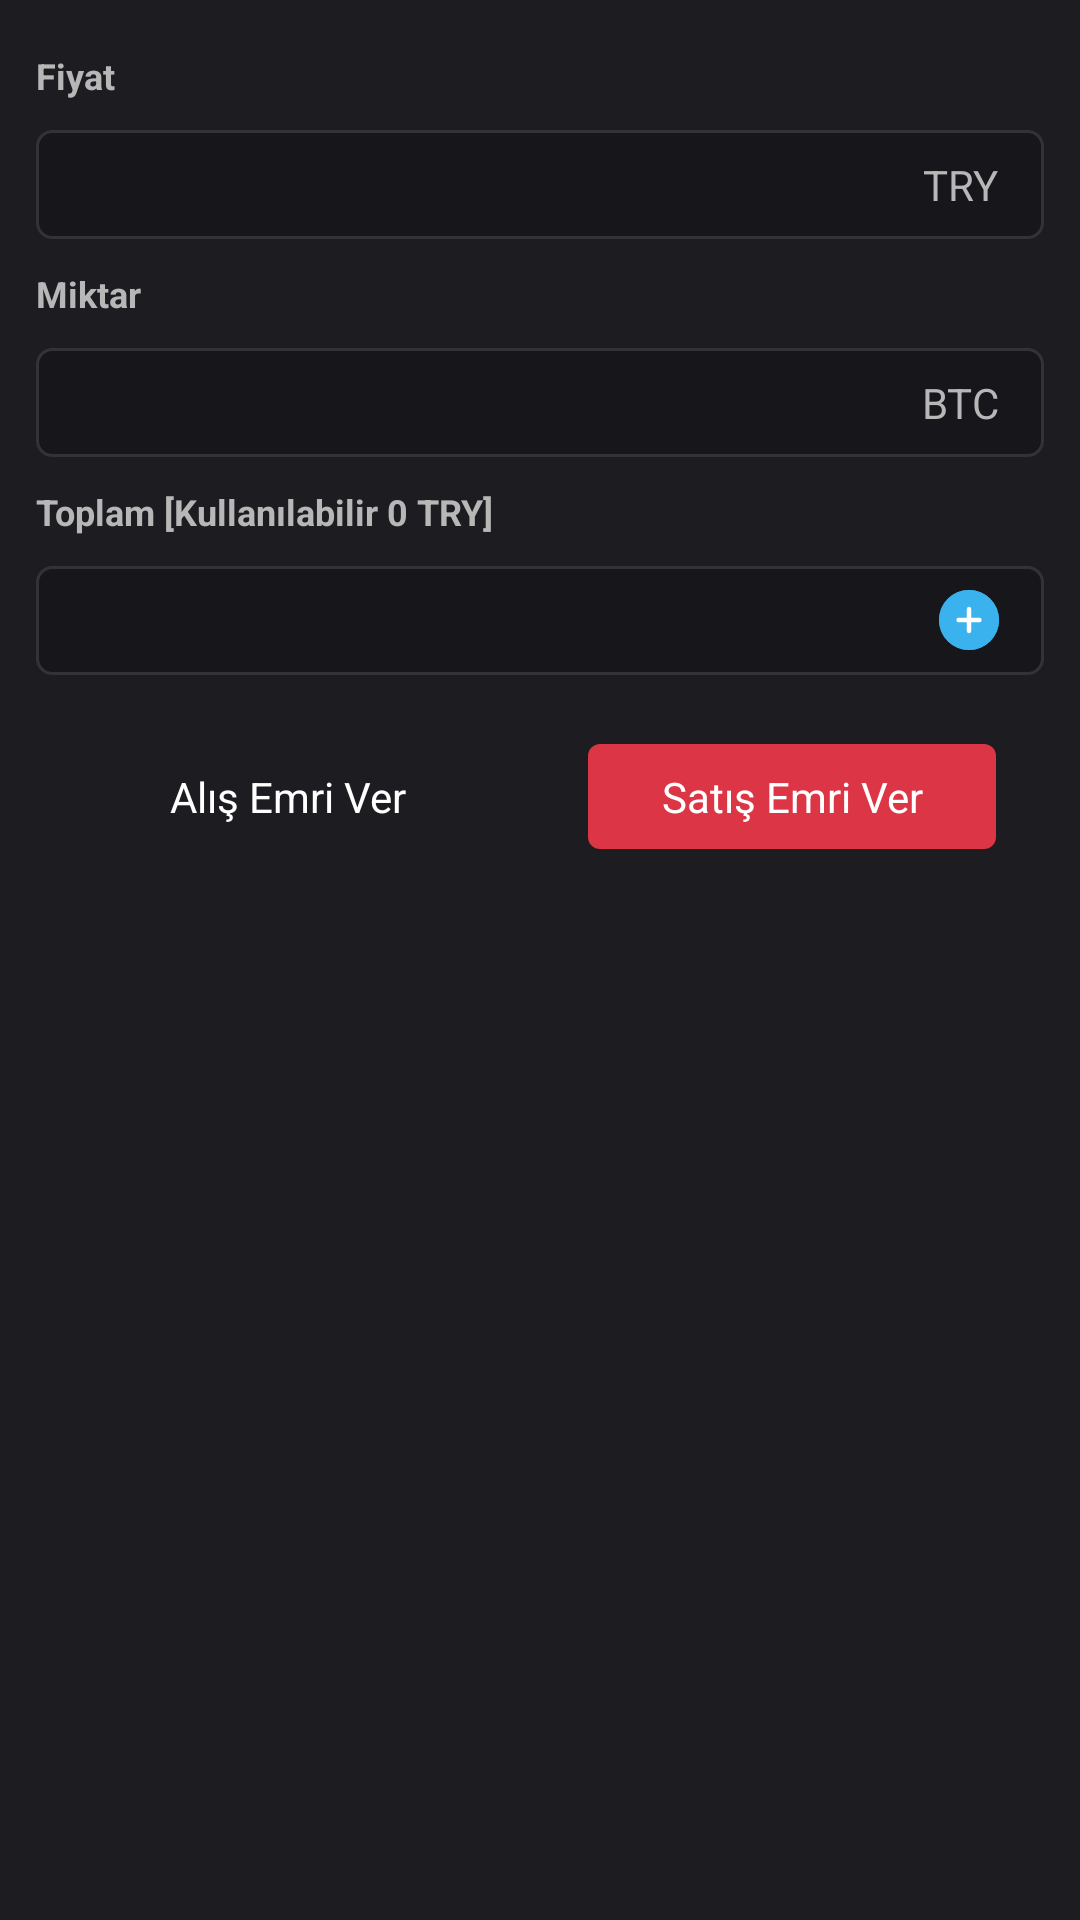

Reconstruct the res/layout file that produces this screen, plus the resources it refers to.
<!-- AndroidManifest.xml: application theme AppTheme -->
<!-- res/layout/fragment_buy.xml -->
<?xml version="1.0" encoding="utf-8"?>
<LinearLayout xmlns:android="http://schemas.android.com/apk/res/android"
    android:orientation="vertical"
    android:background="@color/tabActiveTextColor"
    android:layout_width="match_parent"
    android:layout_height="wrap_content"
    android:padding="12dp">


        <LinearLayout
            android:layout_width="match_parent"
            android:layout_height="wrap_content"
            android:orientation="vertical">

            <TextView
                android:layout_width="wrap_content"
                android:layout_height="wrap_content"
                android:layout_marginBottom="10dp"
                android:text="@string/price"
                android:layout_marginTop="5dp"
                android:textSize="12sp"
                android:textColor="@color/lblColor"
                android:textStyle="bold" />

            <RelativeLayout
                android:layout_width="wrap_content"
                android:layout_height="wrap_content"
                android:orientation="vertical">

                <EditText
                    android:id="@+id/price_layout"
                    android:theme="@style/TextLabel"
                    android:layout_width="match_parent"
                    android:layout_height="wrap_content"
                    android:background="@drawable/edit_text_background"
                    android:imeOptions="actionSend"
                    android:inputType="textCapWords|number|numberSigned|numberDecimal|numberPassword|phone"
                    android:maxLength="27"
                    android:padding="10dp"
                    android:textColor="@color/txtColor"
                    android:textSize="12sp" />

                <TextView
                    android:layout_width="wrap_content"
                    android:layout_height="wrap_content"
                    android:text="TRY"
                    android:textColor="@color/lblColor"
                    android:layout_marginRight="15dp"
                    android:layout_alignParentRight="true"
                    android:layout_centerVertical="true"
                    android:layout_alignParentEnd="true"
                    android:layout_marginEnd="15dp" />

            </RelativeLayout>


        </LinearLayout>

        <LinearLayout
            android:layout_width="match_parent"
            android:layout_height="wrap_content"
            android:orientation="vertical">

            <TextView
                android:layout_width="wrap_content"
                android:layout_height="wrap_content"
                android:layout_marginBottom="10dp"
                android:text="@string/amount"
                android:layout_marginTop="10dp"
                android:textSize="12sp"
                android:textColor="@color/lblColor"
                android:textStyle="bold" />

            <RelativeLayout
                android:layout_width="wrap_content"
                android:layout_height="wrap_content"
                android:orientation="vertical">

                <EditText
                    android:id="@+id/quantity_layout"
                    android:theme="@style/TextLabel"
                    android:layout_width="match_parent"
                    android:layout_height="wrap_content"
                    android:background="@drawable/edit_text_background"
                    android:imeOptions="actionSend"
                    android:inputType="textCapWords|number|numberSigned|numberDecimal|numberPassword|phone"
                    android:maxLength="27"
                    android:padding="10dp"
                    android:textColor="@color/txtColor"
                    android:textSize="12sp" />

                <TextView
                    android:layout_width="wrap_content"
                    android:layout_height="wrap_content"
                    android:text="BTC"
                    android:textColor="@color/lblColor"
                    android:layout_marginRight="15dp"
                    android:layout_alignParentRight="true"
                    android:layout_centerVertical="true"
                    android:layout_alignParentEnd="true"
                    android:layout_marginEnd="15dp" />

            </RelativeLayout>
        </LinearLayout>

        <LinearLayout
            android:layout_width="match_parent"
            android:layout_height="wrap_content"
            android:orientation="vertical">

            <TextView
                android:layout_width="wrap_content"
                android:layout_height="wrap_content"
                android:layout_marginBottom="10dp"
                android:text="Toplam [Kullanılabilir 0 TRY]"
                android:layout_marginTop="10dp"
                android:textSize="12sp"
                android:textColor="@color/lblColor"
                android:textStyle="bold" />

            <RelativeLayout
                android:layout_width="wrap_content"
                android:layout_height="wrap_content"
                android:orientation="vertical">

                <EditText
                    android:id="@+id/total_layout"
                    android:theme="@style/TextLabel"
                    android:layout_width="match_parent"
                    android:layout_height="wrap_content"
                    android:background="@drawable/edit_text_background"
                    android:imeOptions="actionSend"
                    android:inputType="textCapWords|number|numberSigned|numberDecimal|numberPassword|phone"
                    android:maxLength="27"
                    android:padding="10dp"
                    android:textColor="@color/txtColor"
                    android:textSize="12sp" />

                <ImageView android:id="@+id/all_balance_buy_img"
                    android:background="@drawable/ic_input_balance_buy"
                    android:clickable="true"
                    android:layout_width="20dp"
                    android:layout_height="20dp"
                    android:layout_marginRight="15dp"
                    android:layout_alignParentRight="true"
                    android:layout_centerVertical="true"
                    android:focusable="true"
                    android:layout_marginEnd="15dp" />

            </RelativeLayout>

        </LinearLayout>

        <LinearLayout
            android:layout_width="match_parent"
            android:layout_height="wrap_content"
            android:orientation="horizontal"
            android:baselineAligned="false"
            android:layout_marginTop="5dp">

            <LinearLayout
                android:layout_width="0dp"
                android:layout_height="match_parent"
                android:layout_weight="1"
                android:gravity="start">

                <TextView android:enabled="false"
                    android:textSize="14sp"
                    android:textColor="@drawable/txt_enable_selector"
                    android:gravity="center"
                    android:layout_gravity="center"
                    android:id="@+id/buy"
                    android:background="@drawable/buy_order_shape_inactive"
                    android:padding="8dp"
                    android:clickable="true"
                    android:layout_width="match_parent"
                    android:layout_height="wrap_content"
                    android:layout_marginLeft="16dp"
                    android:layout_marginTop="16dp"
                    android:layout_marginRight="16dp"
                    android:layout_marginBottom="12dp"
                    android:text="@string/give_buy_order"
                    android:textAllCaps="false"
                    android:focusable="true" />

            </LinearLayout>

            <LinearLayout
                android:layout_width="0dp"
                android:layout_height="match_parent"
                android:layout_weight="1"
                android:gravity="end">

                <TextView android:enabled="false"
                    android:textSize="14sp"
                    android:textColor="@drawable/txt_enable_selector"
                    android:gravity="center"
                    android:layout_gravity="center"
                    android:id="@+id/sell"
                    android:background="@drawable/sell_order_shape"
                    android:padding="8dp"
                    android:clickable="true"
                    android:layout_width="match_parent"
                    android:layout_height="wrap_content"
                    android:layout_marginLeft="16dp"
                    android:layout_marginTop="16dp"
                    android:layout_marginRight="16dp"
                    android:layout_marginBottom="12dp"
                    android:text="@string/give_sell_order"
                    android:textAllCaps="false"
                    android:focusable="true" />
            </LinearLayout>

        </LinearLayout>



    </LinearLayout>
<!-- resources referenced by this layout -->
<resources>
  <color name="lblColor">#b7b7b7</color>
  <color name="tabActiveTextColor">#1d1d21</color>
  <color name="txtColor">#989ca0</color>
  
  
      //Bottom Navigation
  <!-- drawable buy_order_shape_inactive (drawable) -->
  <?xml version="1.0" encoding="utf-8"?>
  <shape xmlns:android="http://schemas.android.com/apk/res/android" android:shape="rectangle">
      <corners android:radius="4dp" />
      <solid android:color="@color/txtBtnBGColor" />
  </shape>
  <!-- drawable edit_text_background (drawable) -->
  <?xml version="1.0" encoding="utf-8" ?>
  <shape xmlns:android="http://schemas.android.com/apk/res/android"
  
      android:thickness="0dp"
      android:shape="rectangle">
      <stroke android:width="1dp"
          android:color="#313336"/>
      <corners android:radius="5dp" />
      <gradient
          android:startColor="#16161b"
          android:endColor="#16161b"
          android:type="linear"
          android:angle="270"/>
  </shape>
  <!-- drawable ic_input_balance_buy (drawable) -->
  <?xml version="1.0" encoding="utf-8"?>
  <vector xmlns:android="http://schemas.android.com/apk/res/android" android:height="24dp" android:width="24dp" android:viewportWidth="22.0" android:viewportHeight="21.0">
      <path android:fillColor="#3ab2ee" android:pathData="M0,10.5a11,10.5 0,1 0,22 0a11,10.5 0,1 0,-22 0z" android:strokeColor="#00000000" android:strokeWidth="1.0"  />
      <path android:fillColor="#00000000" android:pathData="M0.85,10.5a10.15,9.65 0,1 0,20.3 0a10.15,9.65 0,1 0,-20.3 0z" android:strokeColor="#3ab2ee" android:strokeWidth="1.7" />
      <path android:fillColor="#ffffff" android:pathData="M11.808,11.308L11.808,14.322C11.808,14.768 11.446,15.13 11,15.13C10.554,15.13 10.192,14.768 10.192,14.322L10.192,11.308L7.178,11.308C6.732,11.308 6.37,10.946 6.37,10.5C6.37,10.054 6.732,9.692 7.178,9.692L10.192,9.692L10.192,6.678C10.192,6.232 10.554,5.87 11,5.87C11.446,5.87 11.808,6.232 11.808,6.678L11.808,9.692L14.822,9.692C15.268,9.692 15.63,10.054 15.63,10.5C15.63,10.946 15.268,11.308 14.822,11.308L11.808,11.308Z" android:strokeColor="#00000000" android:strokeWidth="1.0"  />
  </vector>
  <!-- drawable sell_order_shape (drawable) -->
  <?xml version="1.0" encoding="utf-8"?>
  <shape xmlns:android="http://schemas.android.com/apk/res/android" android:shape="rectangle">
      <corners android:radius="4dp" />
      <solid android:color="@color/txtBtnBGSellColor" />
  </shape>
  <!-- drawable txt_enable_selector (drawable) -->
  <?xml version="1.0" encoding="utf-8"?>
  <selector xmlns:android="http://schemas.android.com/apk/res/android">
      <item android:state_enabled="false" android:color="@color/customColorWhite" />
      <item android:state_enabled="true" android:color="@color/customColorWhite" />
  </selector>
  <string name="amount">Miktar</string>
  <string name="give_buy_order">Alış Emri Ver</string>
  <string name="give_sell_order">Satış Emri Ver</string>
  <string name="price">Fiyat</string>
  <style name="TextLabel">
          <item name="android:textSize">14sp</item>
          <item name="android:colorBackground">@color/tabPassiveTextColor</item>
          <item name="colorAccent">@color/customColorWhite</item>
          <item name="android:textColorHint">@color/tabPassiveTextColor</item>
      </style>
  <style name="AppTheme" parent="Theme.AppCompat.Light.NoActionBar">
          
          <item name="colorPrimary">@color/colorBackground</item>
          <item name="colorPrimaryDark">@color/colorBackground</item>
          <item name="colorAccent">@color/colorAccent</item>
      </style>
  <color name="txtBtnBGSellColor">#dc3545</color>
  <color name="customColorWhite">#ffffff</color>
  <color name="tabPassiveTextColor">#c8d3dc</color>
  <color name="colorBackground">#00000e</color>
  <color name="colorAccent">#FF4081</color>
</resources>
